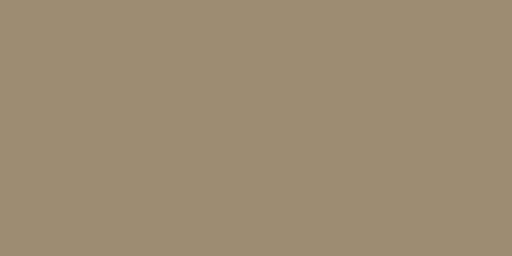
t = 0.00 s
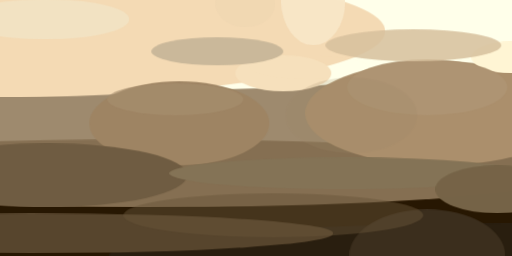
t = 2.99 s
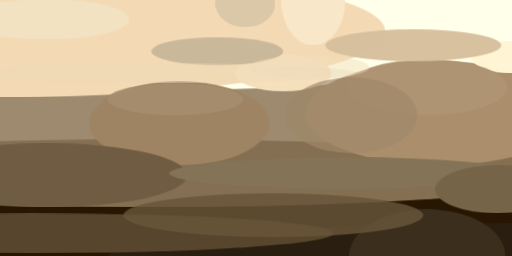
t = 3.12 s
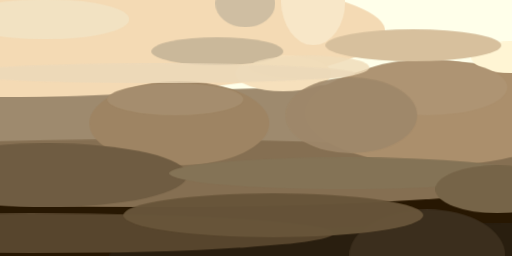
t = 3.24 s
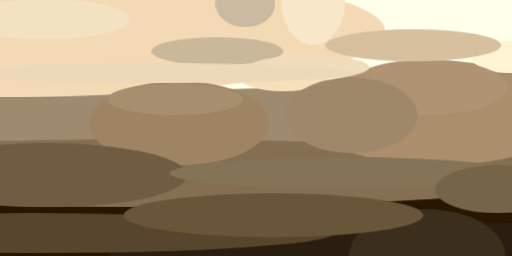
t = 3.37 s
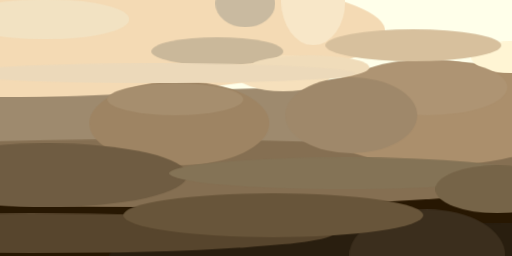
t = 3.49 s

The animated SVG that drew these frames (rendered in a browser with its animation timeline set to each time). Animation: 1 CSS @keyframes rule; one cycle of 3.49 s.

<svg xmlns="http://www.w3.org/2000/svg" viewBox="0 0 400 200"><style>@keyframes fadeIn{from{opacity: 0}to{opacity: 1}}g.animated&gt;*{opacity: 0;animation: fadeIn .5s forwards}</style><path fill="#9e8a6e" d="M0 0h400v200H0z"/><g transform="translate(1 1) scale(1.5625)" class="animated"><ellipse fill="#ffffea" cx="51" cy="13" rx="253" ry="32" style="animation-delay:0s"/><ellipse fill="#271702" cx="54" cy="111" rx="254" ry="31" style="animation-delay:.19s"/><ellipse fill="#856f52" cx="72" cy="86" rx="218" ry="17" style="animation-delay:.38s"/><ellipse fill="#291e0f" cx="252" cy="127" rx="198" ry="16" style="animation-delay:.56s"/><ellipse fill="#f4dab4" cy="15" rx="192" ry="33" style="animation-delay:.75s"/><ellipse fill="#ab8f6c" cx="219" cy="56" rx="67" ry="26" style="animation-delay:.93s"/><ellipse fill="#9e8463" cx="89" cy="61" rx="45" ry="21" style="animation-delay:1.1s"/><ellipse fill="#fff5d4" cx="255" cy="28" rx="20" ry="8" style="animation-delay:1.28s"/><ellipse fill="#6f5c42" cx="23" cy="87" rx="70" ry="16" style="animation-delay:1.45s"/><ellipse fill="#f6e0bc" cx="141" cy="36" rx="24" ry="9" style="animation-delay:1.61s"/><ellipse fill="#57452d" cx="15" cy="116" rx="151" ry="10" style="animation-delay:1.76s"/><ellipse fill="#847356" cx="172" cy="86" rx="88" ry="8" style="animation-delay:1.91s"/><ellipse fill="#ae9473" cx="213" cy="43" rx="40" ry="14" style="animation-delay:2.05s"/><ellipse fill="#3b2e1d" cx="213" cy="127" rx="39" ry="23" style="animation-delay:2.19s"/><ellipse fill="#cab89a" cx="108" cy="25" rx="33" ry="7" style="animation-delay:2.31s"/><ellipse fill="#f2e2c2" cx="22" cy="9" rx="42" ry="10" style="animation-delay:2.43s"/><ellipse fill="#766448" cx="248" cy="94" rx="31" ry="12" style="animation-delay:2.53s"/><ellipse fill="#f8e7c8" cx="156" rx="16" ry="22" style="animation-delay:2.63s"/><ellipse fill="#d7c09d" cx="206" cy="22" rx="44" ry="8" style="animation-delay:2.71s"/><ellipse fill="#a68e6e" cx="87" cy="49" rx="34" ry="8" style="animation-delay:2.79s"/><ellipse fill="#68553a" cx="136" cy="107" rx="75" ry="11" style="animation-delay:2.85s"/><ellipse fill="#9f886a" cx="175" cy="57" rx="33" ry="19" style="animation-delay:2.91s"/><ellipse fill="#c9baa0" cx="122" cy="1" rx="15" ry="12" style="animation-delay:2.95s"/><ellipse fill="#f0dcba" cx="154" cy="33" rx="30" ry="6" style="animation-delay:2.98s"/><ellipse fill="#ecd9ba" cx="77" cy="36" rx="100" ry="5" style="animation-delay:2.99s"/></g></svg>
